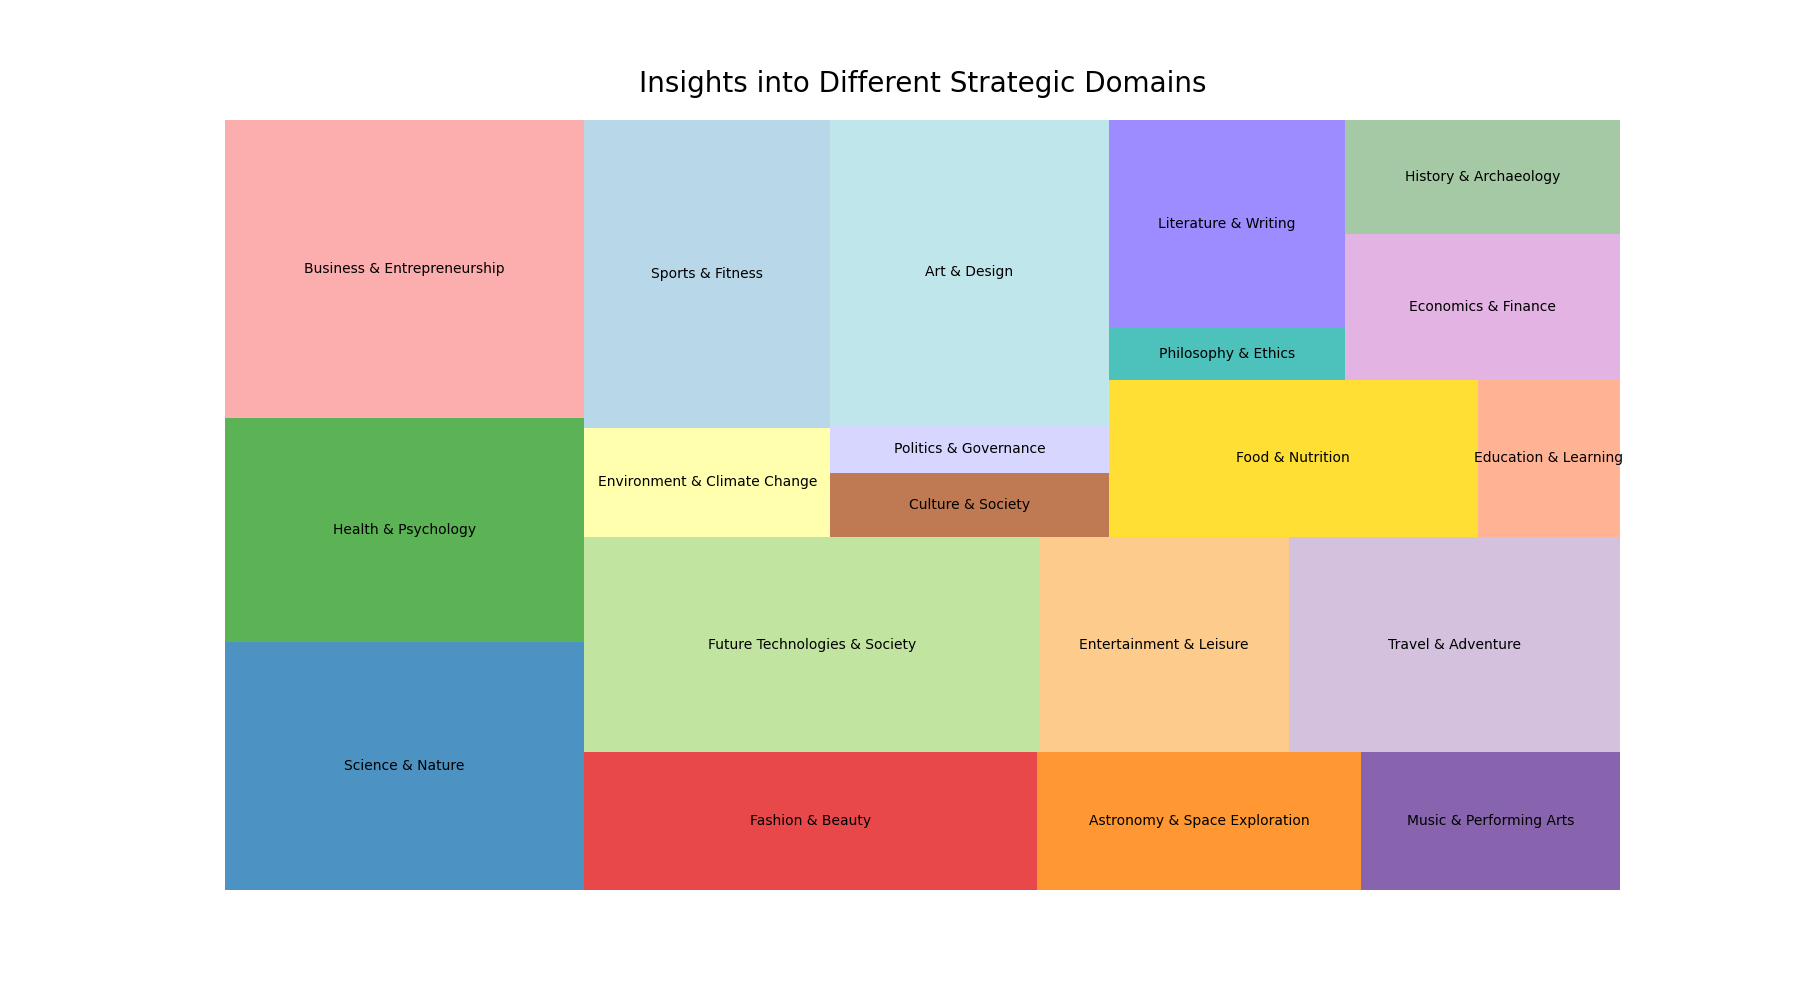

The data file committed next to this chart (first rows):
Science & Nature, 10000
Health & Psychology, 9000
Business & Entrepreneurship, 12000
Fashion & Beauty, 7000
Astronomy & Space Exploration, 5000
Music & Performing Arts, 4000
Future Technologies & Society, 11000
Entertainment & Leisure, 6000
Travel & Adventure, 8000
Environment & Climate Change, 3000
Sports & Fitness, 8500
Culture & Society, 2000
Politics & Governance, 1500
Art & Design, 9500
Food & Nutrition, 6500
Education & Learning, 2500
Philosophy & Ethics, 1400
Literature & Writing, 5500
Economics & Finance, 4500
History & Archaeology, 3500
